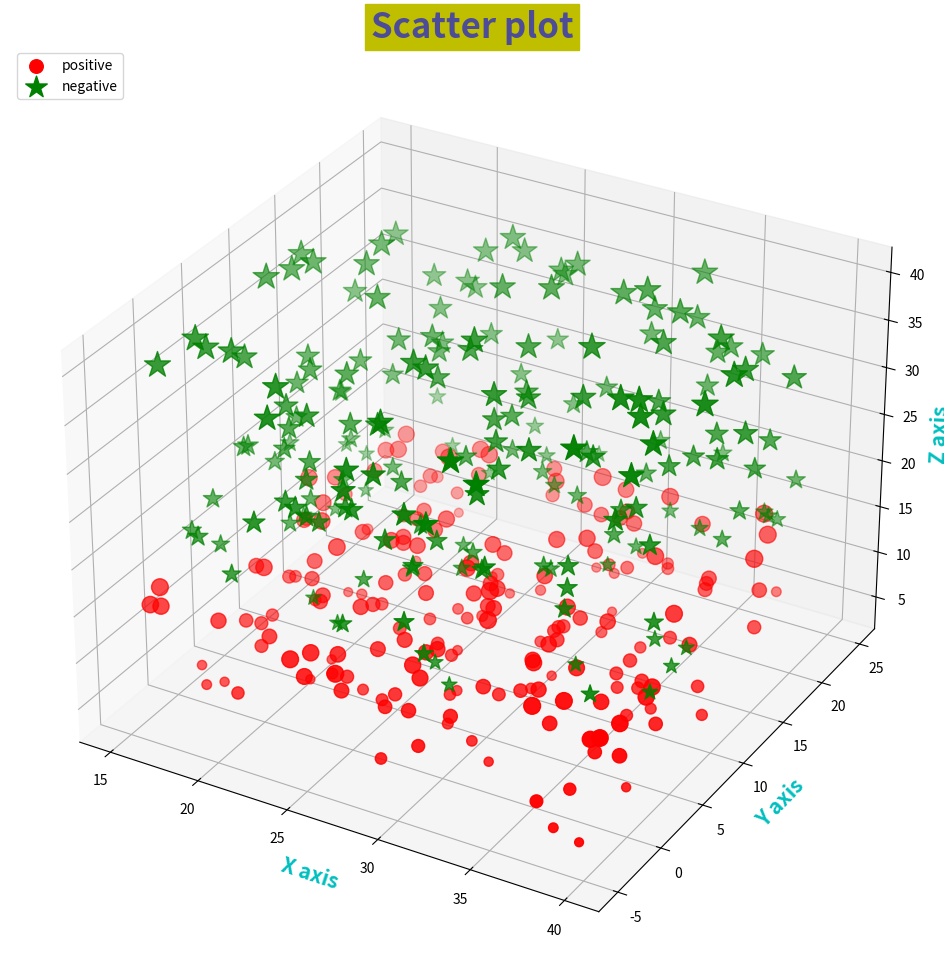

This figure's Python source:
# -*- coding: utf-8 -*-
# [redacted]

import numpy as np
import matplotlib as mpl
import matplotlib.pyplot as plt
from mpl_toolkits.mplot3d import Axes3D

label_font = {
    'color': 'c',
    'size': 15,
    'weight': 'bold'
}

def randrange(n, vmin, vmax):
    r = np.random.rand(n)  # 随机生成n个介于0~1之间的数
    return (vmax - vmin) * r + vmin  # 得到n个[vmin,vmax]之间的随机数

fig = plt.figure(figsize=(16, 12))
ax = fig.add_subplot(111, projection="3d")  # 添加子坐标轴，111表示1行1列的第一个子图
n = 200
for zlow, zhigh, c, m, l in [(4, 15, 'r', 'o', 'positive'),
                             (13, 40, 'g', '*', 'negative')]:  # 用两个tuple，是为了将形状和颜色区别开来
    x = randrange(n, 15, 40)
    y = randrange(n, -5, 25)
    z = randrange(n, zlow, zhigh)
    ax.scatter(x, y, z, c=c, marker=m, label=l, s=z * 10) #这里marker的尺寸和z的大小成正比

ax.set_xlabel("X axis", fontdict=label_font)
ax.set_ylabel("Y axis", fontdict=label_font)
ax.set_zlabel("Z axis", fontdict=label_font)
ax.set_title("Scatter plot", alpha=0.6, color="b", size=25, weight='bold', backgroundcolor="y")   #子图的title
ax.legend(loc="upper left")    #legend的位置左上    # fontweight设置字体粗细，可选参数 [‘light’, ‘normal’, ‘medium’, ‘semibold’, ‘bold’, ‘heavy’, ‘black’] 

plt.show()
